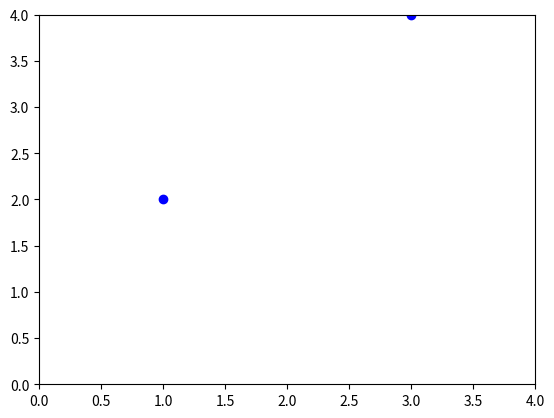

Write Python code to recreate this figure.
import numpy as np
from matplotlib import pyplot as plt

data = [(5, 7), (3, 4), (6, 4), (1, 2)]


data = np.asarray(data)
print(data)

xmin, xmax = 0, 4
ymin, ymax = 0, 4
ax = plt.axis((xmin,xmax,ymin,ymax))


plt.scatter(data[:,0], data[:,1], c='b') # markers

plt.show()


